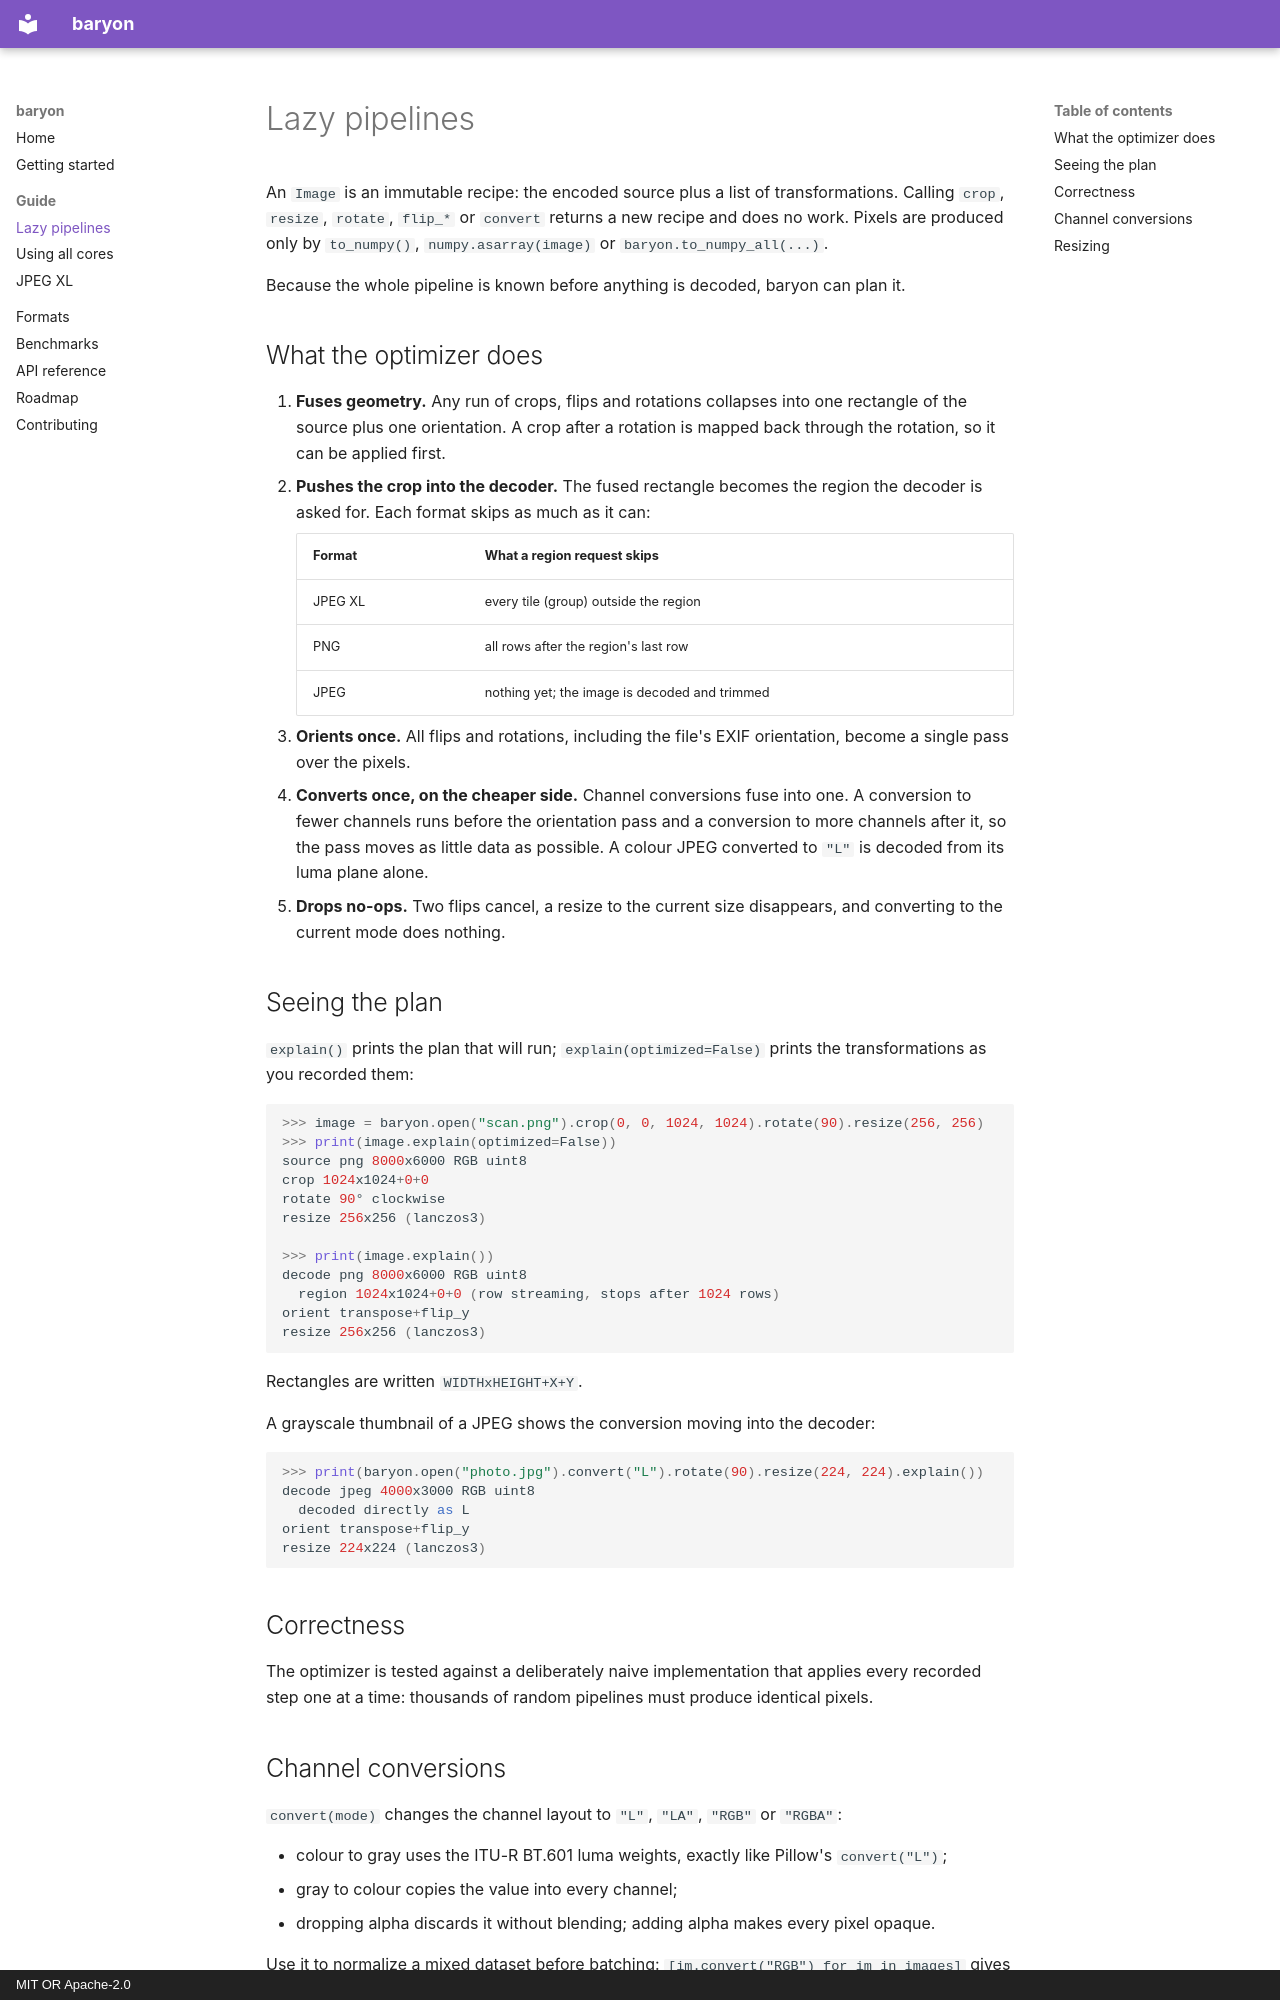

repository: Bezdarnost/baryon · page: guide/lazy-pipelines/index.html · generator: mkdocs · copyright: MIT OR Apache-2.0

# Lazy pipelines

An `Image` is an immutable recipe: the encoded source plus a list of transformations. Calling
`crop`, `resize`, `rotate`, `flip_*` or `convert` returns a new recipe and does no work. Pixels are
produced only by `to_numpy()`, `numpy.asarray(image)` or `baryon.to_numpy_all(...)`.

Because the whole pipeline is known before anything is decoded, baryon can plan it.

## What the optimizer does

1. **Fuses geometry.** Any run of crops, flips and rotations collapses into one rectangle of
   the source plus one orientation. A crop after a rotation is mapped back through the
   rotation, so it can be applied first.
2. **Pushes the crop into the decoder.** The fused rectangle becomes the region the decoder is
   asked for. Each format skips as much as it can:

    | Format | What a region request skips |
    |---|---|
    | JPEG XL | every tile (group) outside the region |
    | PNG | all rows after the region's last row |
    | JPEG | nothing yet; the image is decoded and trimmed |

3. **Orients once.** All flips and rotations, including the file's EXIF orientation, become a
   single pass over the pixels.
4. **Converts once, on the cheaper side.** Channel conversions fuse into one. A conversion to
   fewer channels runs before the orientation pass and a conversion to more channels after
   it, so the pass moves as little data as possible. A colour JPEG converted to `"L"` is
   decoded from its luma plane alone.
5. **Drops no-ops.** Two flips cancel, a resize to the current size disappears, and converting
   to the current mode does nothing.

## Seeing the plan

`explain()` prints the plan that will run; `explain(optimized=False)` prints the
transformations as you recorded them:

```python
>>> image = baryon.open("scan.png").crop(0, 0, 1024, 1024).rotate(90).resize(256, 256)
>>> print(image.explain(optimized=False))
source png 8000x6000 RGB uint8
crop 1024x1024+0+0
rotate 90° clockwise
resize 256x256 (lanczos3)

>>> print(image.explain())
decode png 8000x6000 RGB uint8
  region 1024x1024+0+0 (row streaming, stops after 1024 rows)
orient transpose+flip_y
resize 256x256 (lanczos3)
```

Rectangles are written `WIDTHxHEIGHT+X+Y`.

A grayscale thumbnail of a JPEG shows the conversion moving into the decoder:

```python
>>> print(baryon.open("photo.jpg").convert("L").rotate(90).resize(224, 224).explain())
decode jpeg 4000x3000 RGB uint8
  decoded directly as L
orient transpose+flip_y
resize 224x224 (lanczos3)
```

## Correctness

The optimizer is tested against a deliberately naive implementation that applies every
recorded step one at a time: thousands of random pipelines must produce identical pixels.
